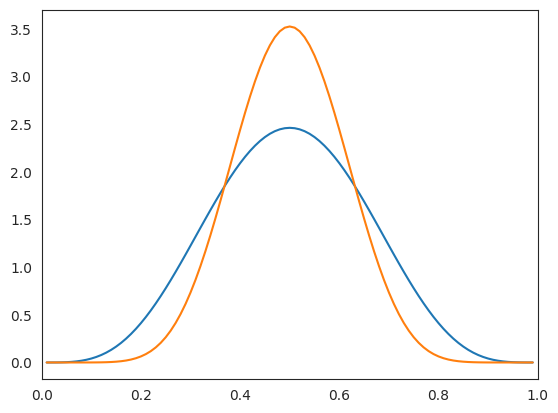

The script that saved this image:
from scipy.stats import beta
import matplotlib.pyplot as plt
import numpy as np
import seaborn as sns
sns.set_style("white")
a = 5
b = 5
x = np.arange (0.01, 1, 0.01)
y = beta.pdf(x,a,b)
plt.plot(x,y)
#sns.despine(offset=10,trim=True)
plt.xlim(0,1)
a = 10
b = 10
y = beta.pdf(x,a,b)
plt.plot(x,y)
plt.show()
